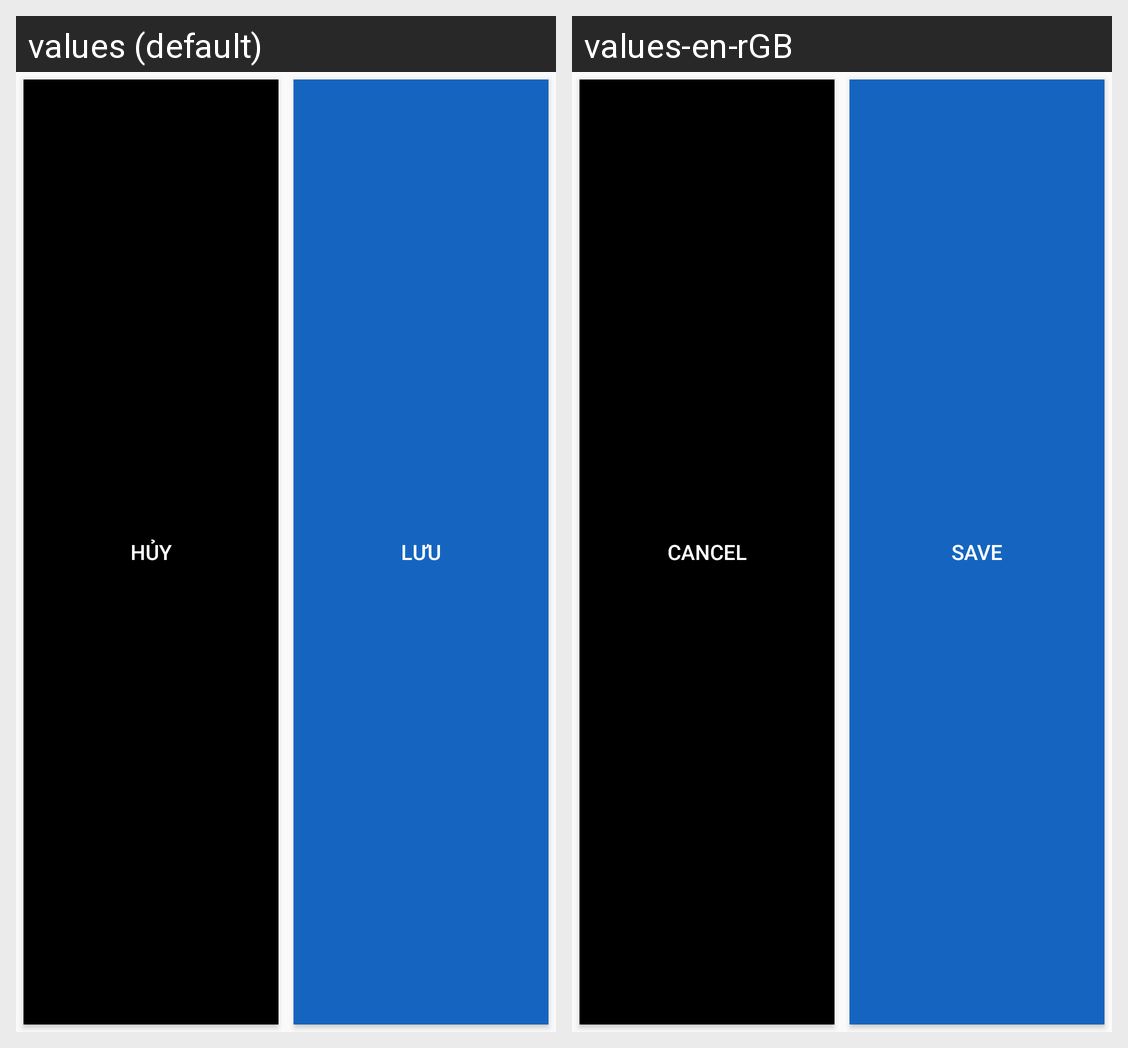

This grid shows one Android layout under two languages. Give, for every string resource on the screen, its name, the default text and each shown locale's text.
Android screen res/layout/viewgroup_two_button.xml rendered under 2 locales, left to right: values (default), values-en-rGB. Device: Nexus 5 (rendered at 1080×1920; each locale shown at half size, 540×960, under a caption strip naming it); theme AppTheme.
Strings drawn on this screen, with the default value and each locale's value (text and hints the layout hard-codes, and strings that could not be matched under every locale, appear in the picture but are not listed):

title_cancel
  values: Hủy
  values-en-rGB: Cancel

title_yes
  values: Lưu
  values-en-rGB: Save
